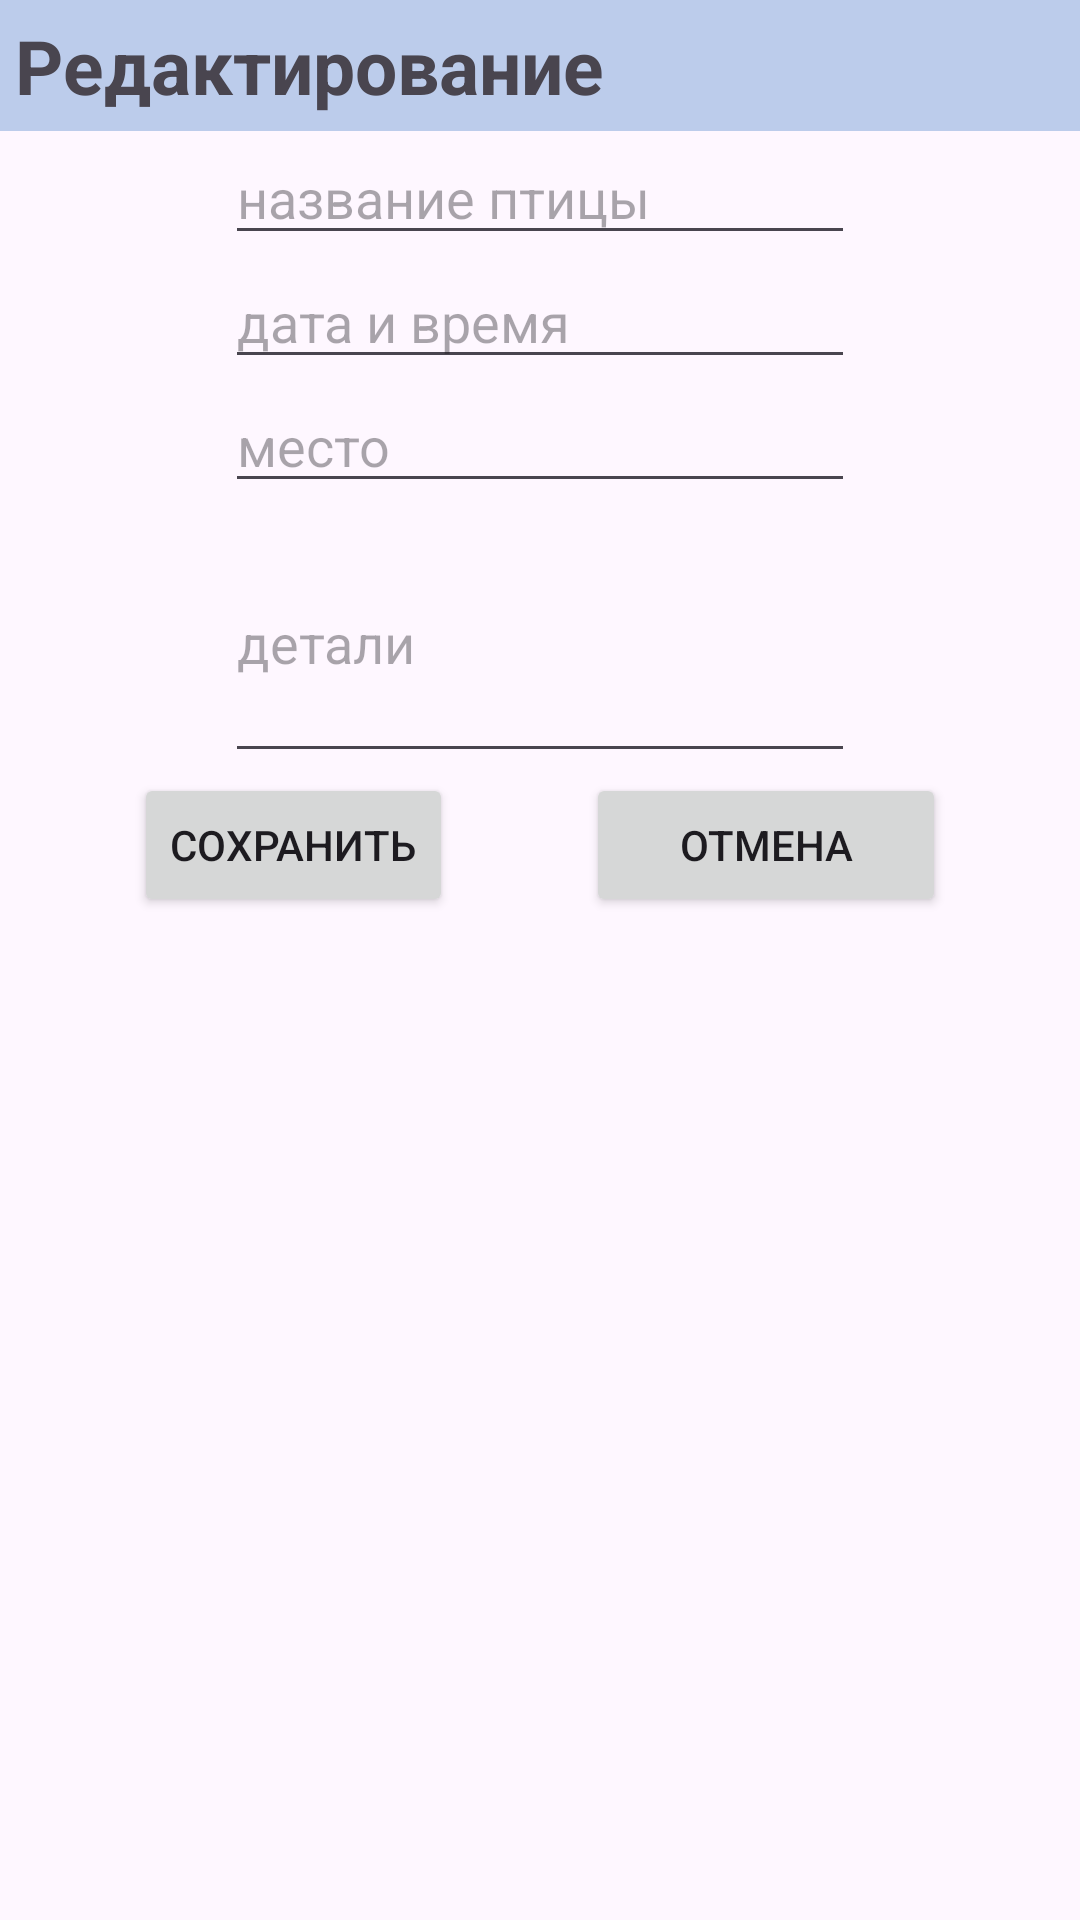

Produce the Android XML layout that renders to this screen, including the resource entries it uses.
<!-- AndroidManifest.xml: application theme Theme.Test_api -->
<!-- res/layout/activity_edit_sighting.xml -->
<?xml version="1.0" encoding="utf-8"?>
<androidx.constraintlayout.widget.ConstraintLayout xmlns:android="http://schemas.android.com/apk/res/android"
    xmlns:app="http://schemas.android.com/apk/res-auto"
    xmlns:tools="http://schemas.android.com/tools"
    android:id="@+id/main"
    android:layout_width="match_parent"
    android:layout_height="match_parent"
    tools:context=".EditSightingActivity">

    <TextView
        android:id="@+id/label_edit_sighting"
        android:layout_width="match_parent"
        android:layout_height="wrap_content"
        app:layout_constraintTop_toTopOf="parent"
        app:layout_constraintStart_toStartOf="parent"
        android:padding="5dp"
        android:text="@string/caption_label_edit_sighting"
        android:textSize="25sp"
        android:textStyle="bold"
        android:background="#BCCCEB" />

    <EditText
        android:id="@+id/edit_bird_name"
        android:layout_width="wrap_content"
        android:layout_height="wrap_content"
        app:layout_constraintTop_toBottomOf="@id/label_edit_sighting"
        app:layout_constraintStart_toStartOf="parent"
        app:layout_constraintEnd_toEndOf="parent"
        android:ems="10"
        android:inputType="text"
        android:hint="@string/captione_edit_bird_name" />

    <EditText
        android:id="@+id/edit_date_time"
        android:layout_width="wrap_content"
        android:layout_height="wrap_content"
        app:layout_constraintTop_toBottomOf="@id/edit_bird_name"
        app:layout_constraintStart_toStartOf="parent"
        app:layout_constraintEnd_toEndOf="parent"
        android:ems="10"
        android:inputType="text"
        android:hint="@string/caption_edit_date_time" />

    <EditText
        android:id="@+id/edit_location"
        android:layout_width="wrap_content"
        android:layout_height="wrap_content"
        app:layout_constraintTop_toBottomOf="@id/edit_date_time"
        app:layout_constraintStart_toStartOf="parent"
        app:layout_constraintEnd_toEndOf="parent"
        android:ems="10"
        android:inputType="text"
        android:hint="@string/caption_edit_location" />

    <EditText
        android:id="@+id/edit_notes"
        android:layout_width="wrap_content"
        android:layout_height="wrap_content"
        android:minHeight="90dp"
        app:layout_constraintTop_toBottomOf="@id/edit_location"
        app:layout_constraintStart_toStartOf="parent"
        app:layout_constraintEnd_toEndOf="parent"
        android:ems="10"
        android:inputType="text"
        android:hint="@string/caption_edit_notes" />

    <Button
        android:id="@+id/button_save"
        android:layout_width="wrap_content"
        android:layout_height="wrap_content"
        app:layout_constraintTop_toBottomOf="@id/edit_notes"
        app:layout_constraintStart_toStartOf="parent"
        app:layout_constraintEnd_toStartOf="@id/button_cancel"
        android:text="@string/caption_button_save" />

    <Button
        android:id="@+id/button_cancel"
        android:layout_width="120dp"
        android:layout_height="wrap_content"
        app:layout_constraintTop_toBottomOf="@id/edit_notes"
        app:layout_constraintStart_toEndOf="@id/button_save"
        app:layout_constraintEnd_toEndOf="parent"
        android:text="@string/caption_button_cancel" />

</androidx.constraintlayout.widget.ConstraintLayout>
<!-- resources referenced by this layout -->
<resources>
  <string name="caption_button_cancel">Отмена</string>
  <string name="caption_button_save">Сохранить</string>
  <string name="caption_edit_date_time">дата и время</string>
  <string name="caption_edit_location">место</string>
  <string name="caption_edit_notes">детали</string>
  <string name="caption_label_edit_sighting">Редактирование</string>
  <string name="captione_edit_bird_name">название птицы</string>
  <style name="Theme.Test_api" parent="Base.Theme.Test_api" />
  <style name="Base.Theme.Test_api" parent="Theme.Material3.DayNight.NoActionBar">
          
          
          <item name="colorPrimary">#3D65B6</item>
      </style>
</resources>
